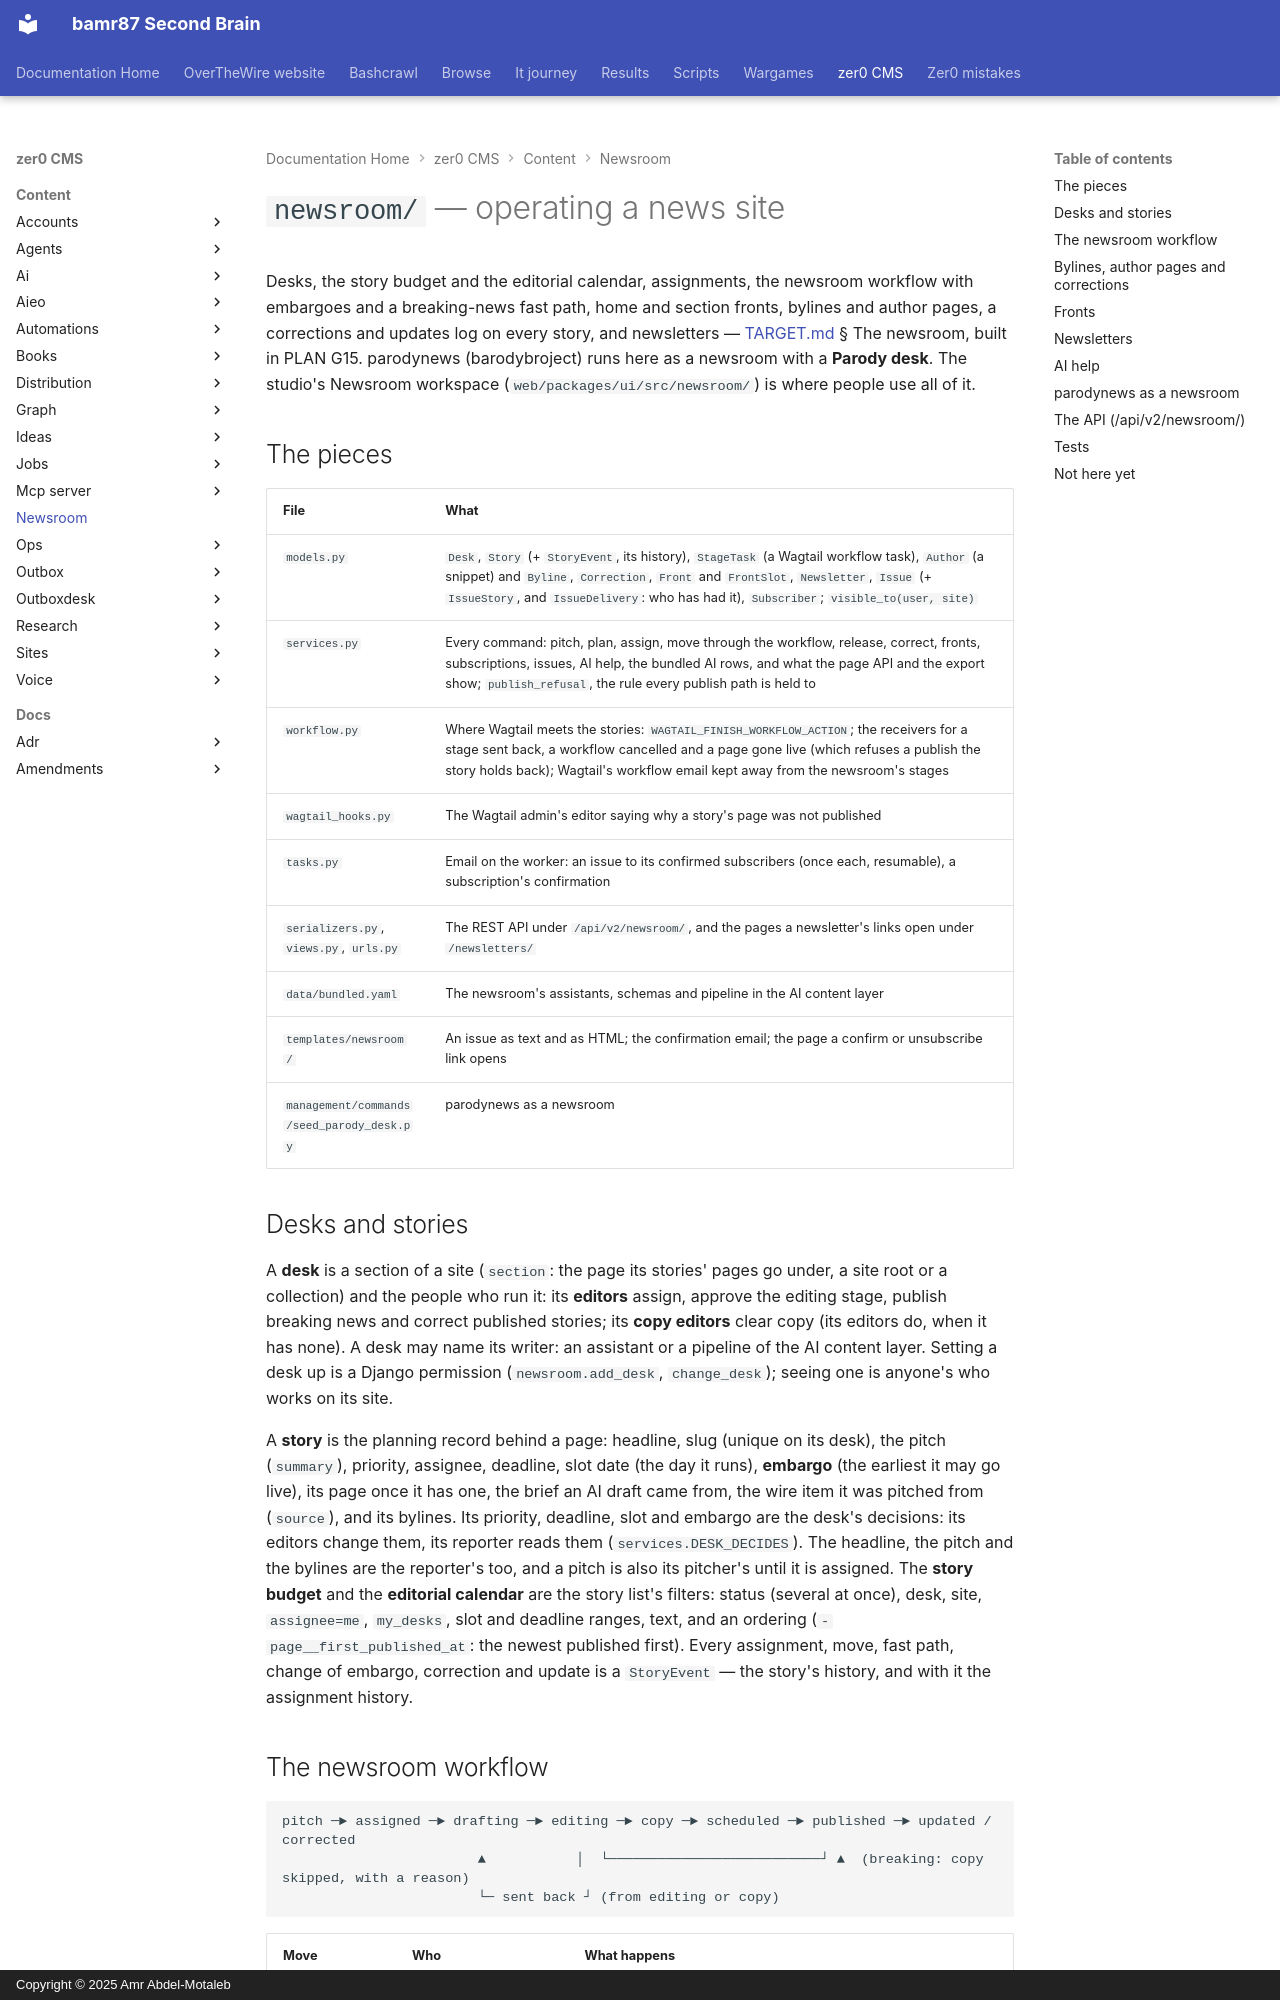

repository: bamr87/README · page: zer0-CMS/content/newsroom/index.html · generator: mkdocs · copyright: Copyright © 2025 Amr Abdel-Motaleb

---
source_file: content/newsroom/README.md
source_repo: bamr87/zer0-CMS
source_url: https://github.com/bamr87/zer0-CMS/blob/main/content/newsroom/README.md
title: '`newsroom/` — operating a news site'
---
# `newsroom/` — operating a news site

Desks, the story budget and the editorial calendar, assignments, the newsroom workflow with embargoes and a breaking-news fast path, home and section fronts, bylines and author pages, a corrections and updates log on every story, and newsletters — [TARGET.md](../../docs/plan/TARGET.md) § The newsroom, built in PLAN G15. parodynews (barodybroject) runs here as a newsroom with a **Parody desk**. The studio's Newsroom workspace (`web/packages/ui/src/newsroom/`) is where people use all of it.

## The pieces

| File | What |
|---|---|
| `models.py` | `Desk`, `Story` (+ `StoryEvent`, its history), `StageTask` (a Wagtail workflow task), `Author` (a snippet) and `Byline`, `Correction`, `Front` and `FrontSlot`, `Newsletter`, `Issue` (+ `IssueStory`, and `IssueDelivery`: who has had it), `Subscriber`; `visible_to(user, site)` |
| `services.py` | Every command: pitch, plan, assign, move through the workflow, release, correct, fronts, subscriptions, issues, AI help, the bundled AI rows, and what the page API and the export show; `publish_refusal`, the rule every publish path is held to |
| `workflow.py` | Where Wagtail meets the stories: `WAGTAIL_FINISH_WORKFLOW_ACTION`; the receivers for a stage sent back, a workflow cancelled and a page gone live (which refuses a publish the story holds back); Wagtail's workflow email kept away from the newsroom's stages |
| `wagtail_hooks.py` | The Wagtail admin's editor saying why a story's page was not published |
| `tasks.py` | Email on the worker: an issue to its confirmed subscribers (once each, resumable), a subscription's confirmation |
| `serializers.py`, `views.py`, `urls.py` | The REST API under `/api/v2/newsroom/`, and the pages a newsletter's links open under `/newsletters/` |
| `data/bundled.yaml` | The newsroom's assistants, schemas and pipeline in the AI content layer |
| `templates/newsroom/` | An issue as text and as HTML; the confirmation email; the page a confirm or unsubscribe link opens |
| `management/commands/seed_parody_desk.py` | parodynews as a newsroom |

## Desks and stories

A **desk** is a section of a site (`section`: the page its stories' pages go under, a site root or a collection) and the people who run it: its **editors** assign, approve the editing stage, publish breaking news and correct published stories; its **copy editors** clear copy (its editors do, when it has none). A desk may name its writer: an assistant or a pipeline of the AI content layer. Setting a desk up is a Django permission (`newsroom.add_desk`, `change_desk`); seeing one is anyone's who works on its site.

A **story** is the planning record behind a page: headline, slug (unique on its desk), the pitch (`summary`), priority, assignee, deadline, slot date (the day it runs), **embargo** (the earliest it may go live), its page once it has one, the brief an AI draft came from, the wire item it was pitched from (`source`), and its bylines. Its priority, deadline, slot and embargo are the desk's decisions: its editors change them, its reporter reads them (`services.DESK_DECIDES`). The headline, the pitch and the bylines are the reporter's too, and a pitch is also its pitcher's until it is assigned. The **story budget** and the **editorial calendar** are the story list's filters: status (several at once), desk, site, `assignee=me`, `my_desks`, slot and deadline ranges, text, and an ordering (`-page__first_published_at`: the newest published first). Every assignment, move, fast path, change of embargo, correction and update is a `StoryEvent` — the story's history, and with it the assignment history.
